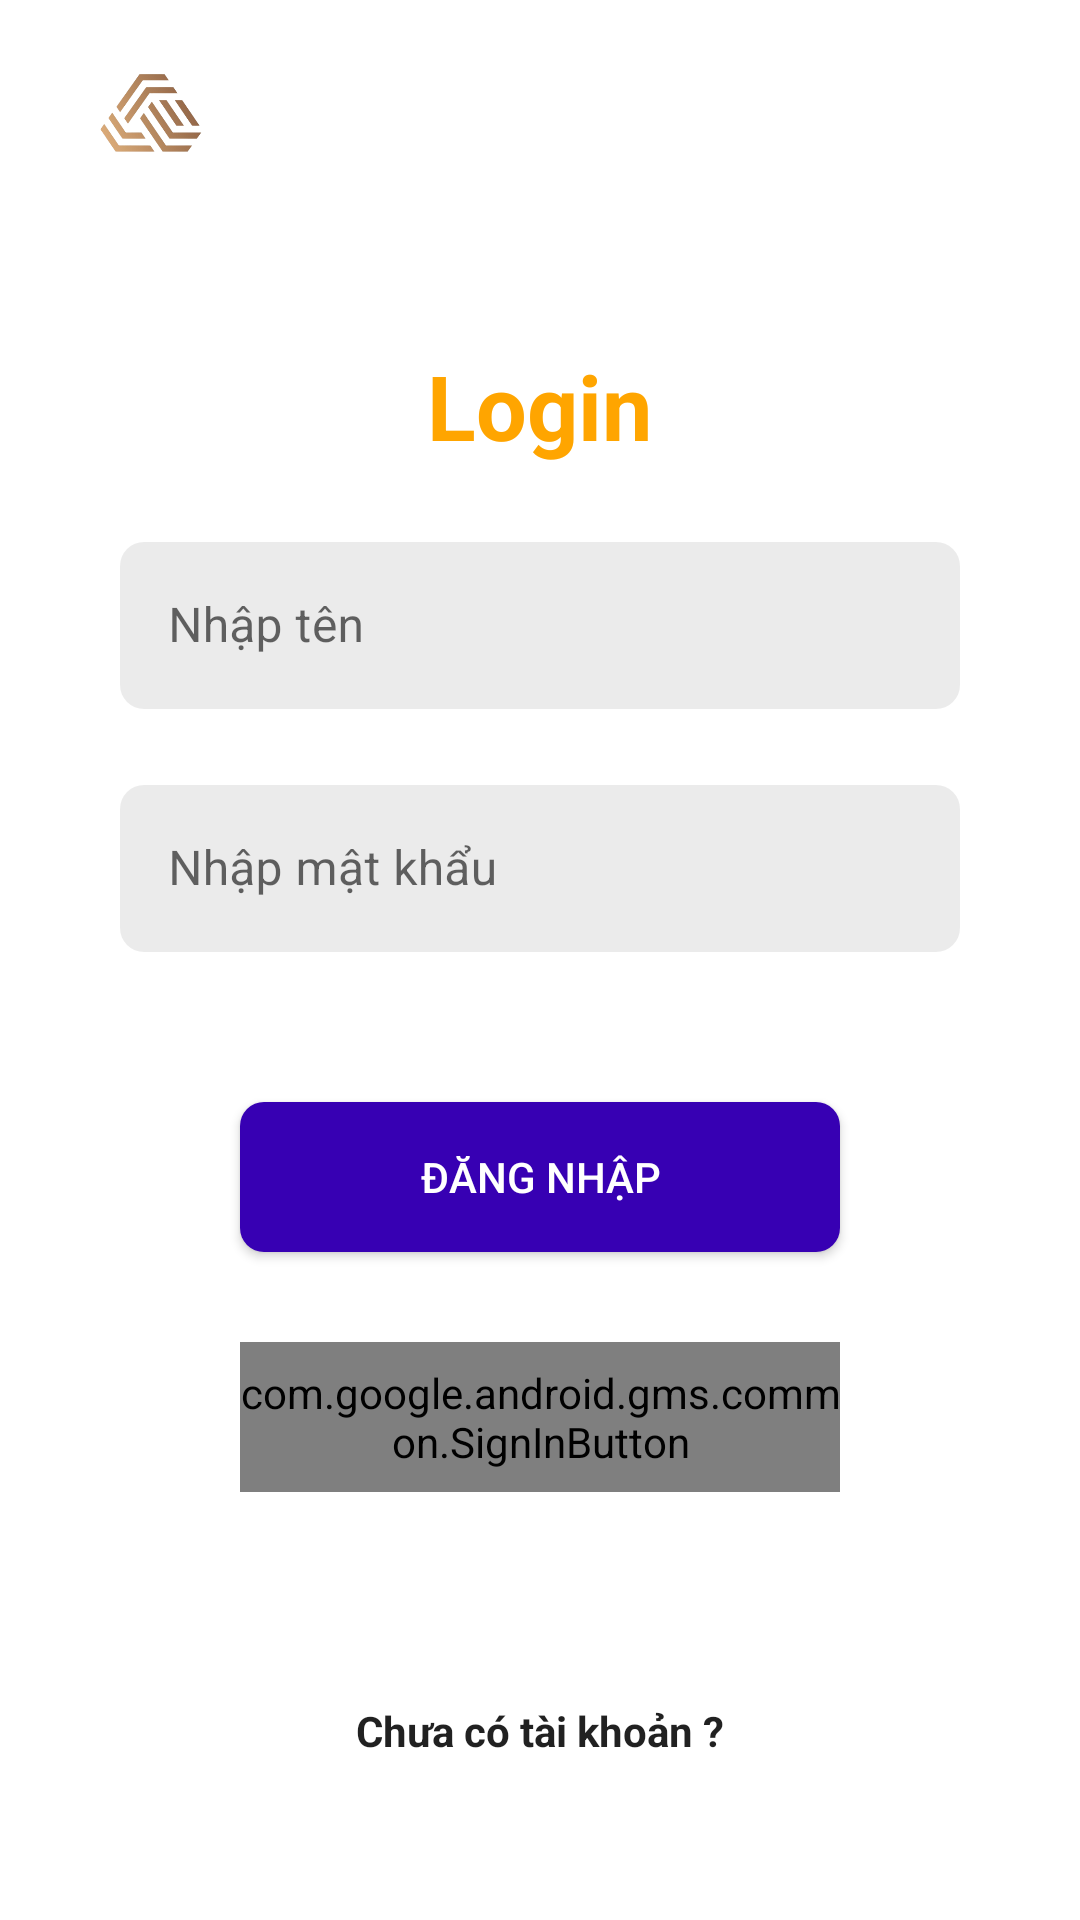

Produce the Android XML layout that renders to this screen, including the resource entries it uses.
<!-- AndroidManifest.xml: application theme Theme.OnlStay -->
<!-- res/layout/activity_login.xml -->
<?xml version="1.0" encoding="utf-8"?>
<RelativeLayout xmlns:android="http://schemas.android.com/apk/res/android"
    xmlns:app="http://schemas.android.com/apk/res-auto"
    xmlns:tools="http://schemas.android.com/tools"
    android:layout_width="match_parent"
    android:layout_height="match_parent"
    tools:context=".activities.Login"
    android:orientation="vertical">


    <ImageView
        android:layout_width="100dp"
        android:layout_height="75dp"
        android:layout_gravity="left"
        android:id="@+id/btn_logo"
        android:src="@drawable/logo_app" />

    



    <LinearLayout
        android:layout_marginTop="125dp"
        android:layout_width="match_parent"
        android:layout_height="wrap_content"
        android:layout_below="@id/btn_logo"
        android:layout_margin="20dp"
        android:orientation="vertical">

        <TextView
            android:layout_width="wrap_content"
            android:layout_height="wrap_content"
            android:layout_marginTop="20dp"
            android:text="Login"
            android:layout_gravity="center_horizontal"
            android:textSize="30dp"
            android:textStyle="bold"
            android:textColor="#FFA500"/>



        <LinearLayout
            android:layout_width="match_parent"
            android:layout_height="wrap_content"
            android:layout_marginTop="40dp"
            android:layout_margin="20dp"
            android:orientation="vertical">



            <com.google.android.material.textfield.TextInputLayout
                android:layout_width="match_parent"
                android:layout_height="wrap_content"
                android:layout_gravity="center_horizontal"
                style="@style/Widget.MaterialComponents.TextInputLayout.OutlinedBox">

                <com.google.android.material.textfield.TextInputEditText
                    android:layout_width="match_parent"
                    android:layout_height="wrap_content"
                    android:id="@+id/edtName"
                    android:shadowRadius="@android:integer/config_mediumAnimTime"
                    android:background="@drawable/backgound"
                    android:backgroundTint="@color/editText"
                    android:hint="Nhập tên"
                    android:inputType="text"/>

            </com.google.android.material.textfield.TextInputLayout>


            <com.google.android.material.textfield.TextInputLayout
                android:layout_width="match_parent"
                android:layout_height="wrap_content"
                android:layout_gravity="center_horizontal"
                android:layout_marginTop="20dp"
                android:background="@drawable/backgound"
                style="@style/Widget.MaterialComponents.TextInputLayout.OutlinedBox">

                <com.google.android.material.textfield.TextInputEditText
                    android:layout_width="match_parent"
                    android:layout_height="wrap_content"
                    android:id="@+id/edtPass"
                    android:shadowRadius="@android:integer/config_mediumAnimTime"
                    android:background="@drawable/backgound"
                    android:backgroundTint="@color/editText"
                    android:hint="Nhập mật khẩu"
                    android:inputType="text"/>

            </com.google.android.material.textfield.TextInputLayout>

        </LinearLayout>



        <androidx.appcompat.widget.AppCompatButton
            android:layout_width="200dp"
            android:layout_height="50dp"
            android:layout_marginTop="30dp"
            android:layout_gravity="center_horizontal"
            android:text="Đăng nhập"
            android:background="@drawable/backgound"
            android:backgroundTint="@color/purple_700"
            android:textColor="@color/white"
            android:id="@+id/btnLogIn"/>




        <com.google.android.gms.common.SignInButton
            android:layout_width="200dp"
            android:layout_height="50dp"
            android:layout_marginTop="30dp"
            android:background="@drawable/backgound"
            android:layout_gravity="center_horizontal"
            android:id="@+id/btn_sIgnInEmail"/>


        <androidx.appcompat.widget.AppCompatCheckedTextView
            android:layout_width="wrap_content"
            android:layout_height="wrap_content"
            android:text="Chưa có tài khoản ?"
            android:id="@+id/btn_signUp"
            android:clickable="true"
            android:textStyle="bold"
            android:layout_gravity="center_horizontal"
            android:layout_marginTop="70dp"/>




    </LinearLayout>





</RelativeLayout>
<!-- resources referenced by this layout -->
<resources>
  <color name="editText">#14000000</color>
  <color name="purple_700">#FF3700B3</color>
  <color name="white">#FFFFFFFF</color>
  <!-- drawable backgound (drawable) -->
  <?xml version="1.0" encoding="utf-8"?>
  <layer-list xmlns:android="http://schemas.android.com/apk/res/android">
  
      <item>
          <shape android:shape="rectangle">
  
              <solid android:color="@color/white"/>
              <corners android:radius="8dp"/>
          </shape>
  
      </item>
  </layer-list>
  <!-- drawable close (drawable) -->
  <vector android:height="24dp" android:tint="#666565"
      android:viewportHeight="24" android:viewportWidth="24"
      android:width="24dp" xmlns:android="http://schemas.android.com/apk/res/android">
      <path android:fillColor="@android:color/white" android:pathData="M19,6.41L17.59,5 12,10.59 6.41,5 5,6.41 10.59,12 5,17.59 6.41,19 12,13.41 17.59,19 19,17.59 13.41,12z"/>
  </vector>
  <!-- drawable logo_app: png bitmap (drawable-v24, 40598 bytes) -->
  <style name="Theme.OnlStay" parent="Theme.MaterialComponents.Light.NoActionBar">
          
          <item name="colorPrimary">@color/purple_200</item>
          <item name="colorPrimaryVariant">@color/purple_700</item>
          <item name="colorOnPrimary">@color/white</item>
          
          <item name="colorSecondary">@color/teal_200</item>
          <item name="colorSecondaryVariant">@color/teal_700</item>
          <item name="colorOnSecondary">@color/black</item>
          
          <item name="android:statusBarColor" tools:targetApi="l">?attr/colorPrimaryVariant</item>
          
      </style>
  <color name="purple_200">#FFBB86FC</color>
  <color name="teal_200">#FF03DAC5</color>
  <color name="teal_700">#FF018786</color>
  <color name="black">#FF000000</color>
</resources>
